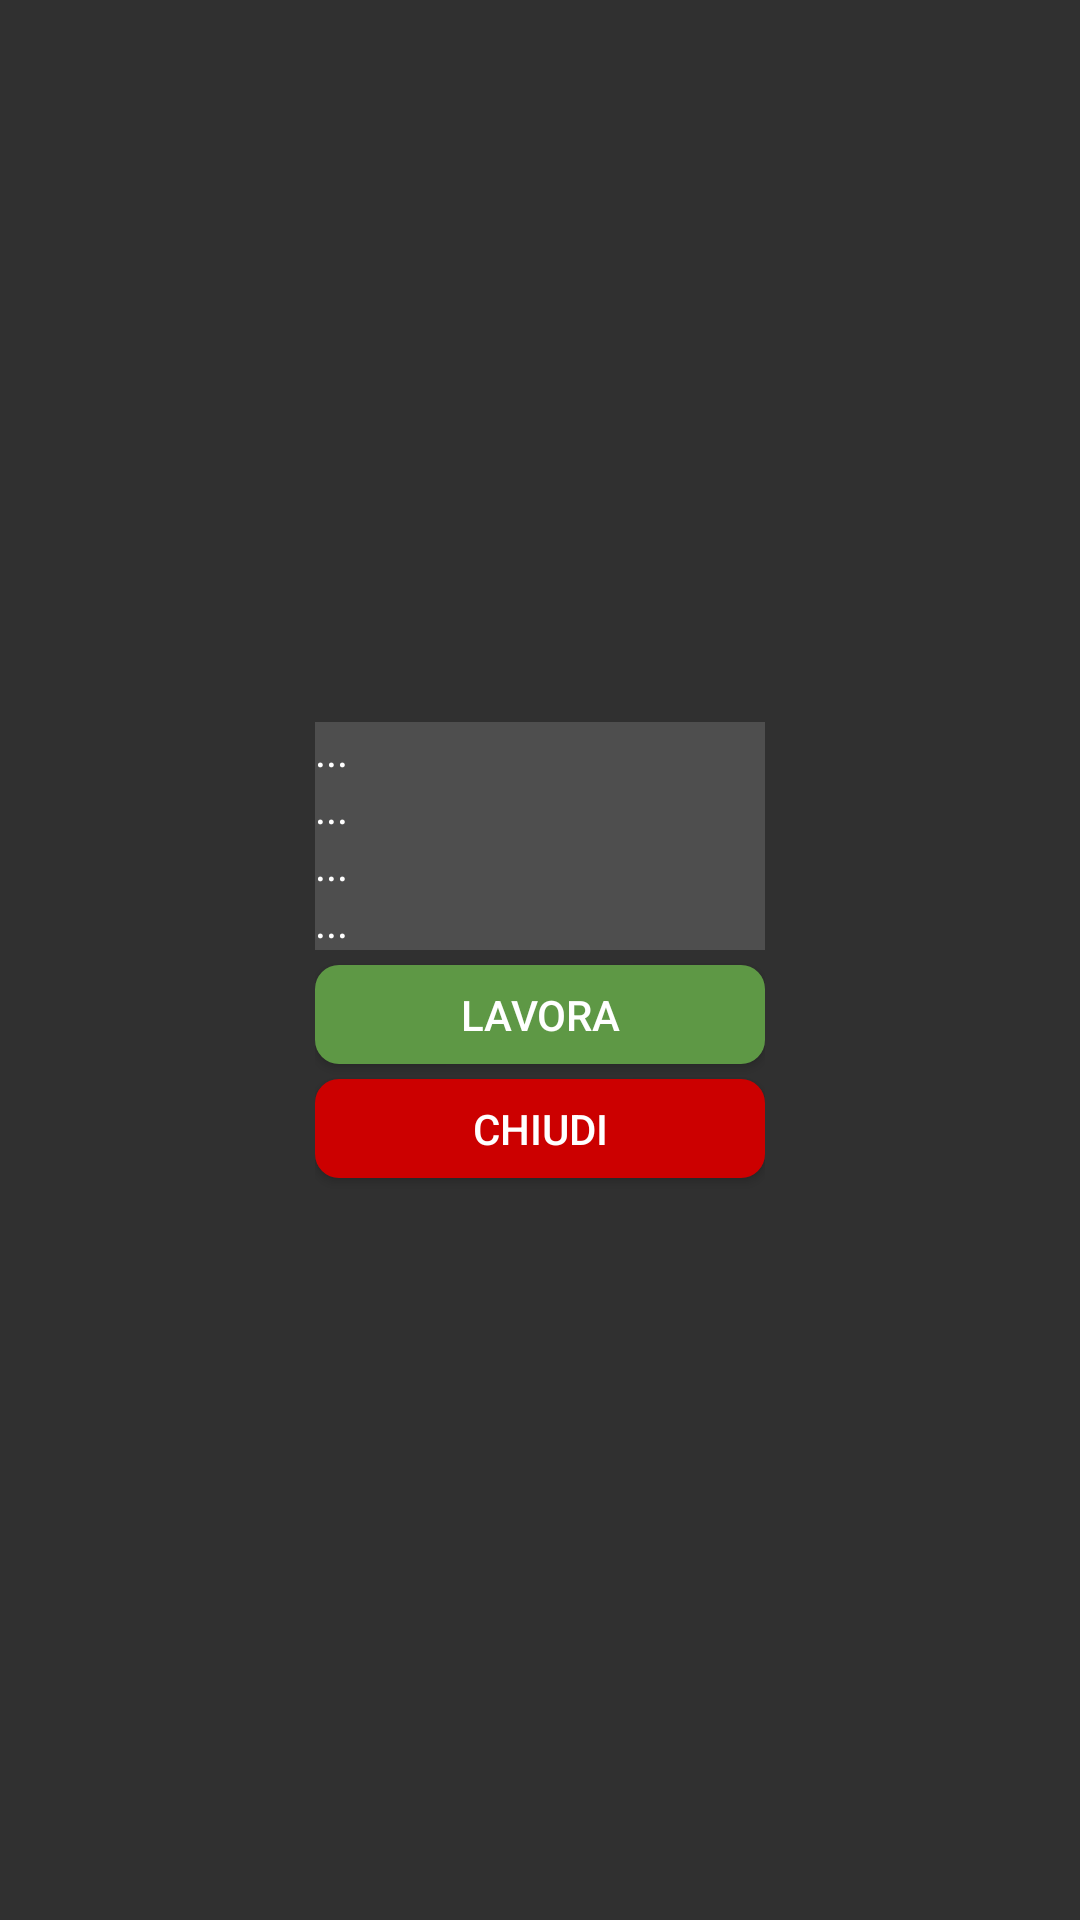

The Android layout XML behind this screen, and the referenced resources:
<!-- AndroidManifest.xml: activity theme AppTheme.NoActionBar -->
<!-- res/layout/activity_update.xml -->
<?xml version="1.0" encoding="utf-8"?>
<androidx.coordinatorlayout.widget.CoordinatorLayout xmlns:android="http://schemas.android.com/apk/res/android"
    xmlns:app="http://schemas.android.com/apk/res-auto"
    xmlns:tools="http://schemas.android.com/tools"
    android:layout_width="match_parent"
    android:layout_height="match_parent"
    android:fitsSystemWindows="true"
    tools:context=".UpdateActivity">
    <ImageView
        android:id="@+id/backgroundImage"
        android:layout_width="match_parent"
        android:layout_height="match_parent"
        android:src="@drawable/sfondo"
        android:scaleType="centerCrop"
        app:layout_constraintStart_toStartOf="parent"
        app:layout_constraintTop_toTopOf="parent"
        app:layout_constraintBottom_toBottomOf="parent"
        app:layout_constraintEnd_toEndOf="parent" />


    <androidx.constraintlayout.widget.ConstraintLayout
        android:id="@+id/constraintLayout2"
        android:layout_width="match_parent"
        android:layout_height="match_parent">

        <LinearLayout
            android:layout_width="150dp"
            android:layout_height="159dp"
            android:orientation="vertical"
            app:layout_anchor="@+id/constraintLayout2"
            app:layout_anchorGravity="center"
            app:layout_constraintBottom_toBottomOf="parent"
            app:layout_constraintEnd_toEndOf="parent"
            app:layout_constraintStart_toStartOf="parent"
            app:layout_constraintTop_toTopOf="parent">


            <TextView
                android:id="@+id/impianto"
                android:layout_width="match_parent"
                android:layout_height="wrap_content"
                android:background="@color/greyTrasparente"
                android:text="..."
                android:textColor="@color/white" />

            <TextView
                android:id="@+id/tipo_intervento"
                android:layout_width="match_parent"
                android:layout_height="wrap_content"
                android:background="@color/greyTrasparente"
                android:text="..."
                android:textColor="@color/white" />

            <TextView
                android:id="@+id/data_richiesta"
                android:layout_width="match_parent"
                android:layout_height="wrap_content"
                android:background="@color/greyTrasparente"
                android:text="..."
                android:textColor="@color/white" />

            <TextView
                android:id="@+id/stato"
                android:layout_width="match_parent"
                android:layout_height="wrap_content"
                android:background="@color/greyTrasparente"
                android:text="..."
                android:textColor="@color/white" />

            <LinearLayout
                android:layout_width="match_parent"
                android:layout_height="match_parent"
                android:orientation="vertical">

                <Button
                    android:id="@+id/lavora"
                    android:layout_width="match_parent"
                    android:layout_height="33dp"
                    android:layout_marginTop="5dp"
                    android:background="@drawable/rounded_button_incorso"
                    android:text="Lavora" />

                <Button
                    android:id="@+id/chiudi"
                    android:layout_width="match_parent"
                    android:layout_height="33dp"
                    android:layout_marginTop="5dp"
                    android:background="@drawable/rounded_button_chiusi"
                    android:text="Chiudi" />


            </LinearLayout>


        </LinearLayout>

    </androidx.constraintlayout.widget.ConstraintLayout>


</androidx.coordinatorlayout.widget.CoordinatorLayout>
<!-- resources referenced by this layout -->
<resources>
  <color name="greyTrasparente">#90666666</color>
  <color name="white">#FFFFFF</color>
  <!-- drawable rounded_button_chiusi (drawable) -->
  <?xml version="1.0" encoding="utf-8"?>
  <shape xmlns:android="http://schemas.android.com/apk/res/android">
      <solid android:color="@color/red" />
      <corners android:radius="8dp" /> 
  </shape>
  <!-- drawable rounded_button_incorso (drawable) -->
  <?xml version="1.0" encoding="utf-8"?>
  <shape xmlns:android="http://schemas.android.com/apk/res/android">
      <solid android:color="@color/green" />
      <corners android:radius="8dp" /> 
  </shape>
  <style name="AppTheme.NoActionBar" parent="@style/Theme.AppCompat">
          <item name="windowActionBar">false</item>
          <item name="windowNoTitle">true</item>
          <item name="android:windowFullscreen">true</item>
      </style>
  <color name="red">#CC0000</color>
  <color name="green">#5E9845</color>
</resources>
